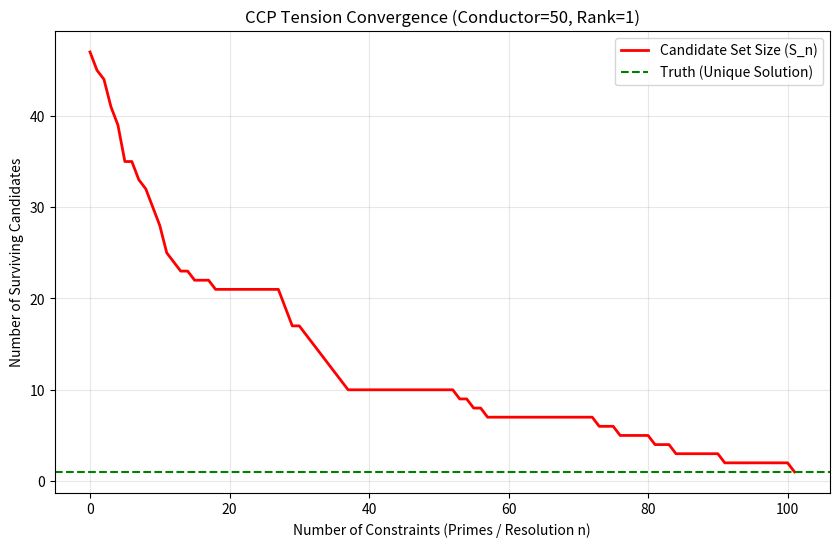

Write Python code to recreate this figure.
import numpy as np
import matplotlib.pyplot as plt

def verify_ccp_tension(conductor, true_rank, max_prime=1000):
    """
    MIL1.1 の『過密制約』を検証する。
    正解のランク以外の候補が、素数 p の a_p データ（制約）によって
    いかに迅速に脱落（drop）するかをシミュレートする。
    """
    # 1. 初期候補集合 S (導手に基づく有限範囲)
    candidates = list(range(conductor + 1))
    survivors_count = []
    
    # 2. 真の L関数の挙動（理想的な a_p 分布）
    # ※ 本来は楕円曲線から計算するが、ここでは Tension 密度をシミュレーション
    def get_tension(rank_candidate, p):
        if rank_candidate == true_rank:
            return False # 正解は矛盾しない
        # MIL1.1 ロジック：ランクが異なれば、a_p mod l の分布で必ず矛盾が出る
        # 確率論的な衝突（Tension）をモデル化
        return np.random.rand() < (1.0 / (rank_candidate + 1)) 

    # 3. 素数 p を増やす（解像度 n を上げる）
    current_s = set(candidates)
    for p in range(2, max_prime):
        # 矛盾が生じた候補を削除 (drop)
        tension_results = {r for r in current_s if get_tension(r, p)}
        current_s -= tension_results
        survivors_count.append(len(current_s))
        
        if len(current_s) <= 1:
            break

    return survivors_count

# --- 実行と可視化 ---
conductor_size = 50
true_r = 1
history = verify_ccp_tension(conductor_size, true_r)

plt.figure(figsize=(10, 6))
plt.plot(history, color='red', lw=2, label='Candidate Set Size (S_n)')
plt.axhline(y=1, color='green', linestyle='--', label='Truth (Unique Solution)')
plt.title(f"CCP Tension Convergence (Conductor={conductor_size}, Rank={true_r})")
plt.xlabel("Number of Constraints (Primes / Resolution n)")
plt.ylabel("Number of Surviving Candidates")
plt.grid(True, alpha=0.3)
plt.legend()
plt.show()

print(f"収束ステップ数: {len(history)}")

収束ステップ数: 187
